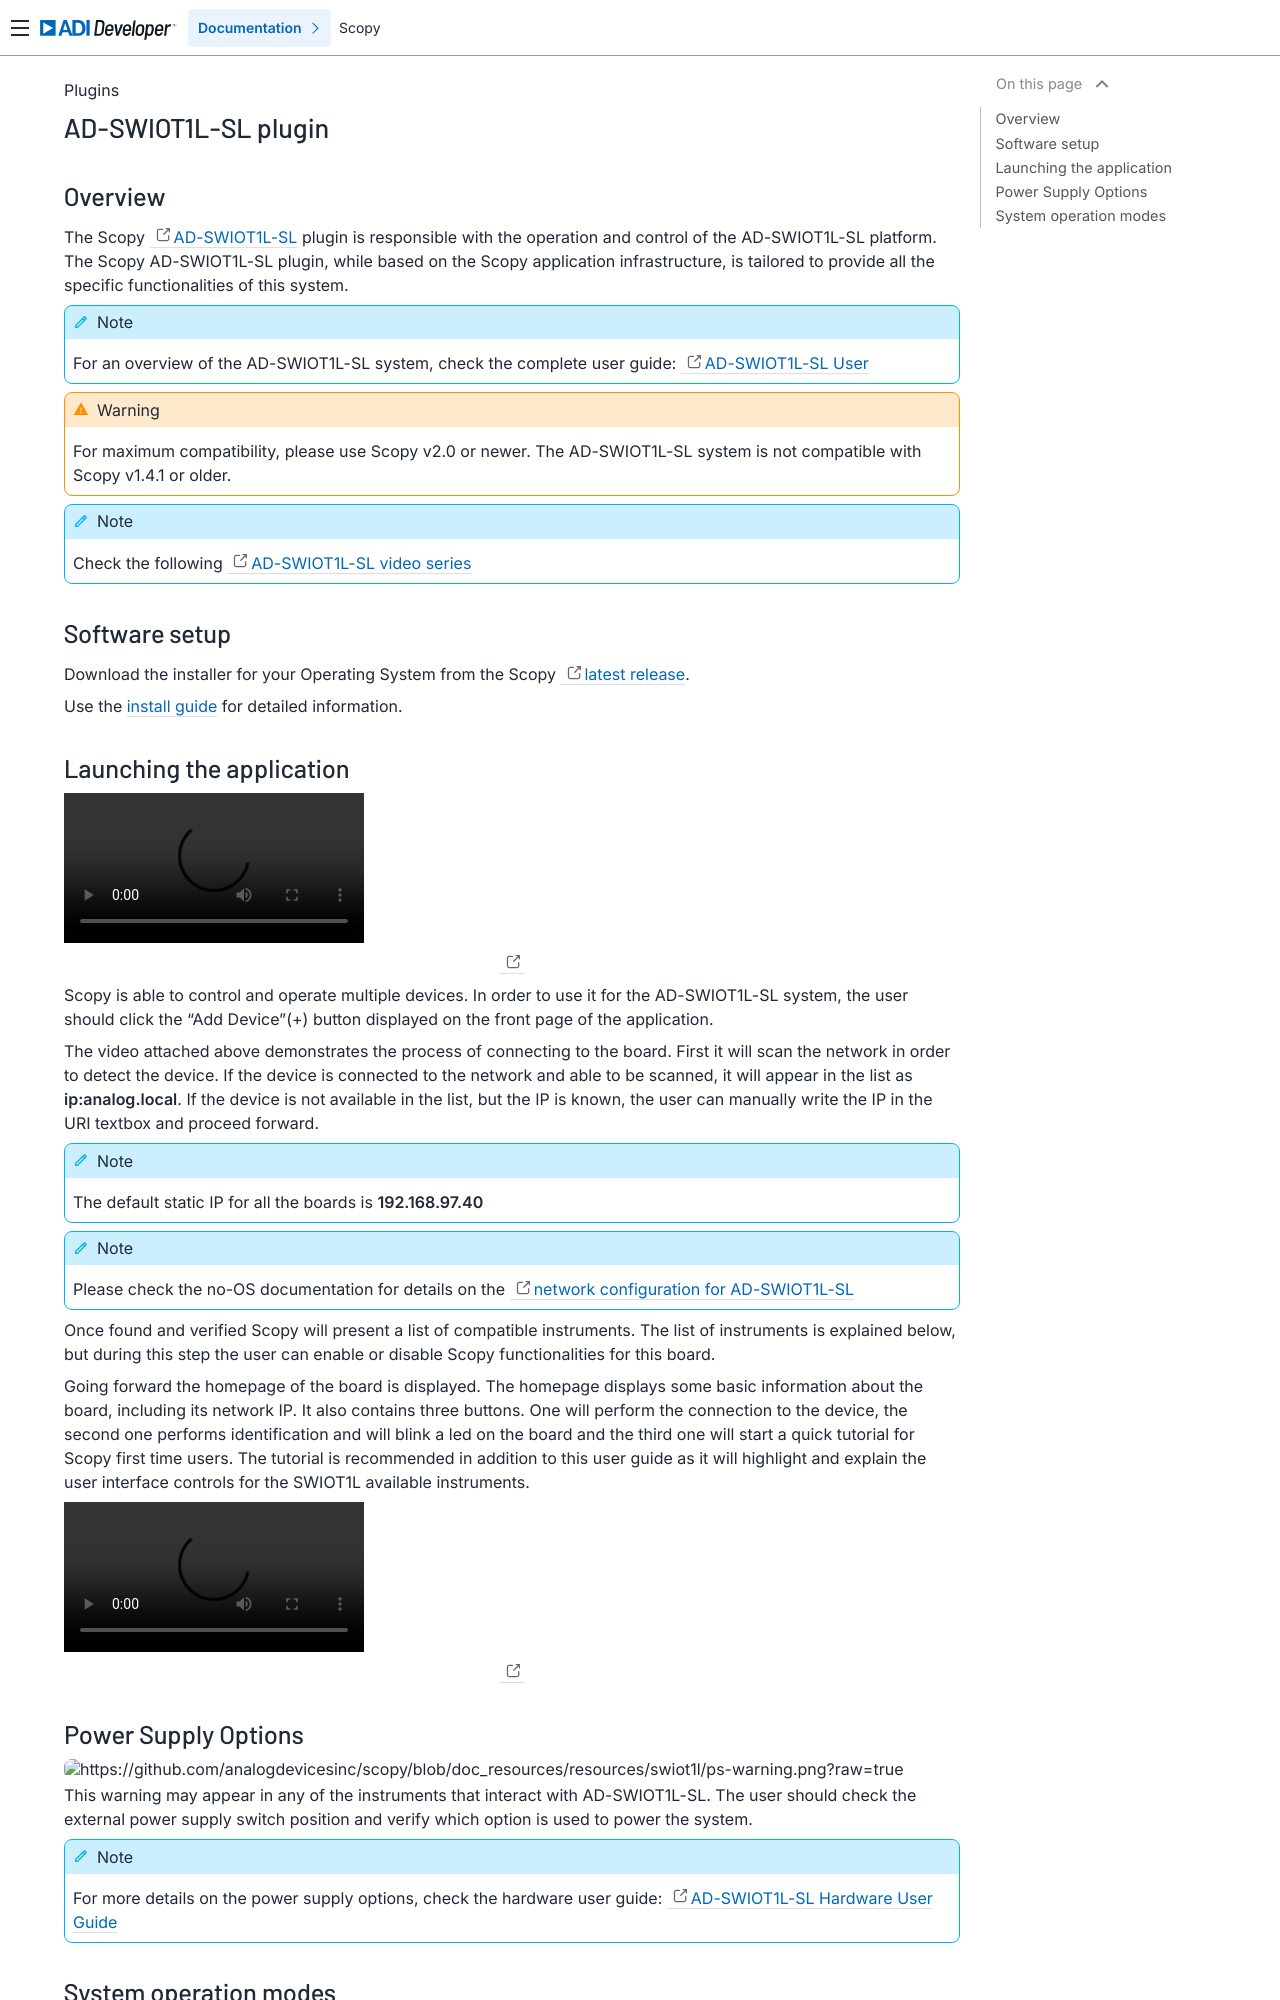

repository: analogdevicesinc/scopy · page: plugins/swiot1l/index.html · generator: sphinx

.. _swiot1l_index:


AD-SWIOT1L-SL plugin
================================================================================

Overview
---------------------------------------------------------------------

The Scopy `AD-SWIOT1L-SL <https://www.analog.com/en/resources/evaluation-hardware-and-software/evaluation-boards-kits/ad-swiot1l-sl.html>`_ plugin is responsible with the operation and
control of the AD-SWIOT1L-SL platform. The Scopy AD-SWIOT1L-SL
plugin, while based on the Scopy application infrastructure, is tailored
to provide all the specific functionalities of this system.

.. note::
   For an overview of the AD-SWIOT1L-SL system, check the complete user guide: `AD-SWIOT1L-SL User <https://wiki.analog.com/resources/eval/user-guides/ad-swiot1l-sl>`_

.. warning::
   For maximum compatibility, please use Scopy v2.0 or newer.
   The AD-SWIOT1L-SL system is not compatible with Scopy v1.4.1 or older.

.. note::
   Check the following `AD-SWIOT1L-SL video series <https://www.analog.com/en/resources/media-center/videos/video-series/getting-up-running-ad-swiot1l-sl-series.html>`_

Software setup
---------------------------------------------------------------------

Download the installer for your Operating System from the Scopy `latest release <https://github.com/analogdevicesinc/scopy/releases/tag/v2.0.0>`_.

Use the :ref:`install guide <user_guide>` for detailed information.
